Run: headless pygame with SDL's dummy video driver; simulated clock (each Clock.tick advances the game by its frame time, no real sleeping); random seed 0; keys injected as events and as key.get_pressed() state; no mouse input.
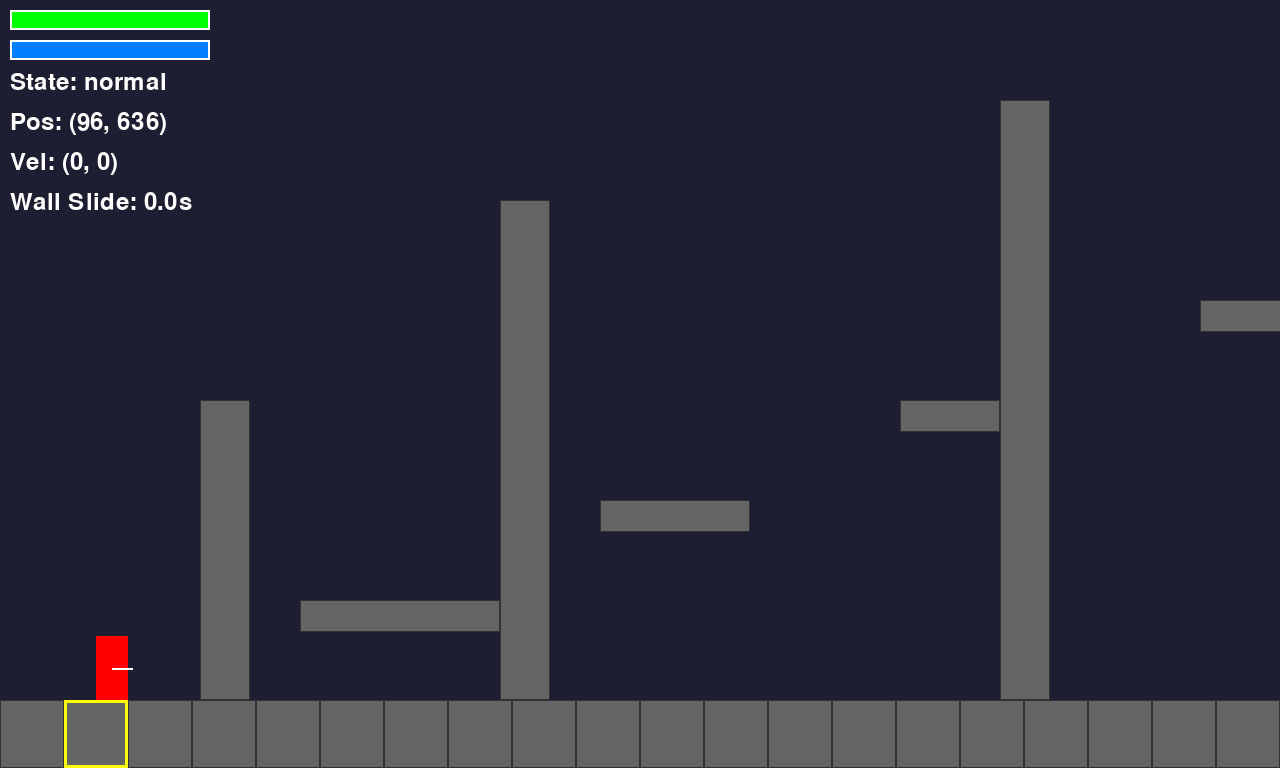
Frame 1 of 4 · flips 1–60 · no input
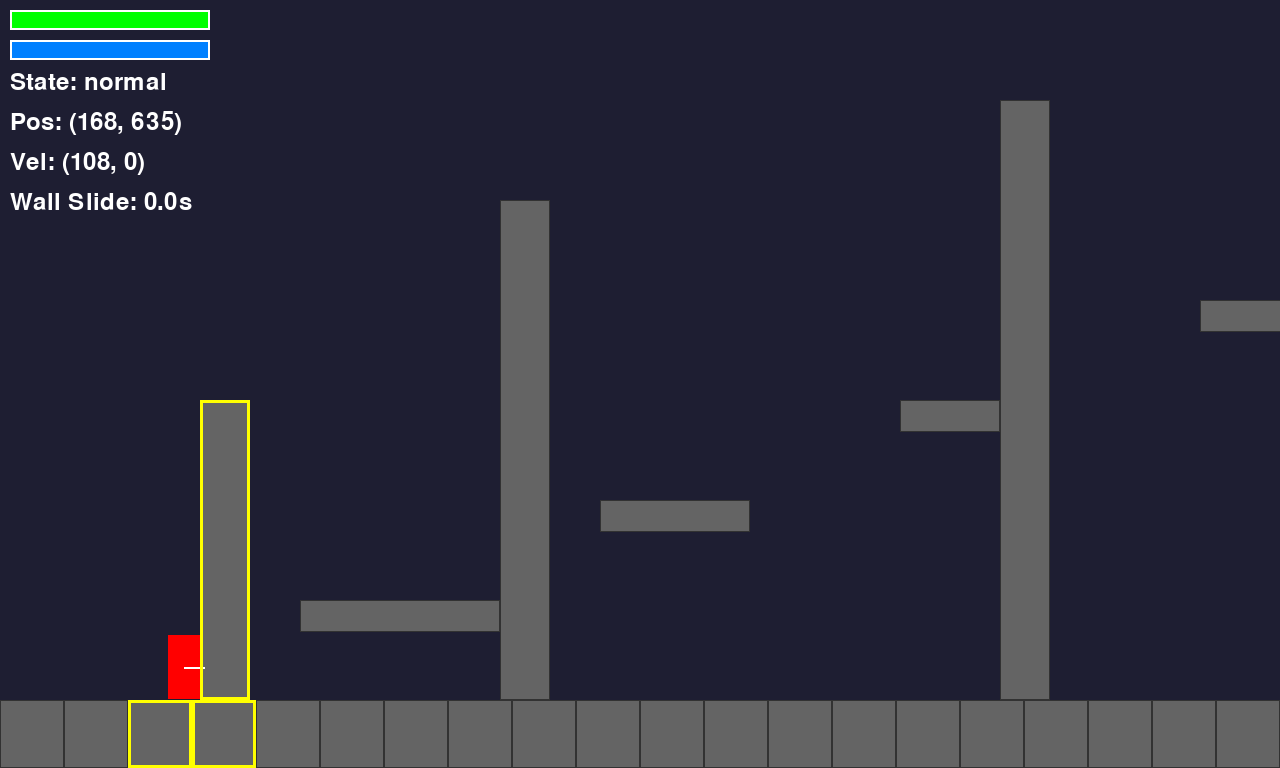
Frame 2 of 4 · flips 61–180 · tapped SPACE, RETURN · held RIGHT (→), D
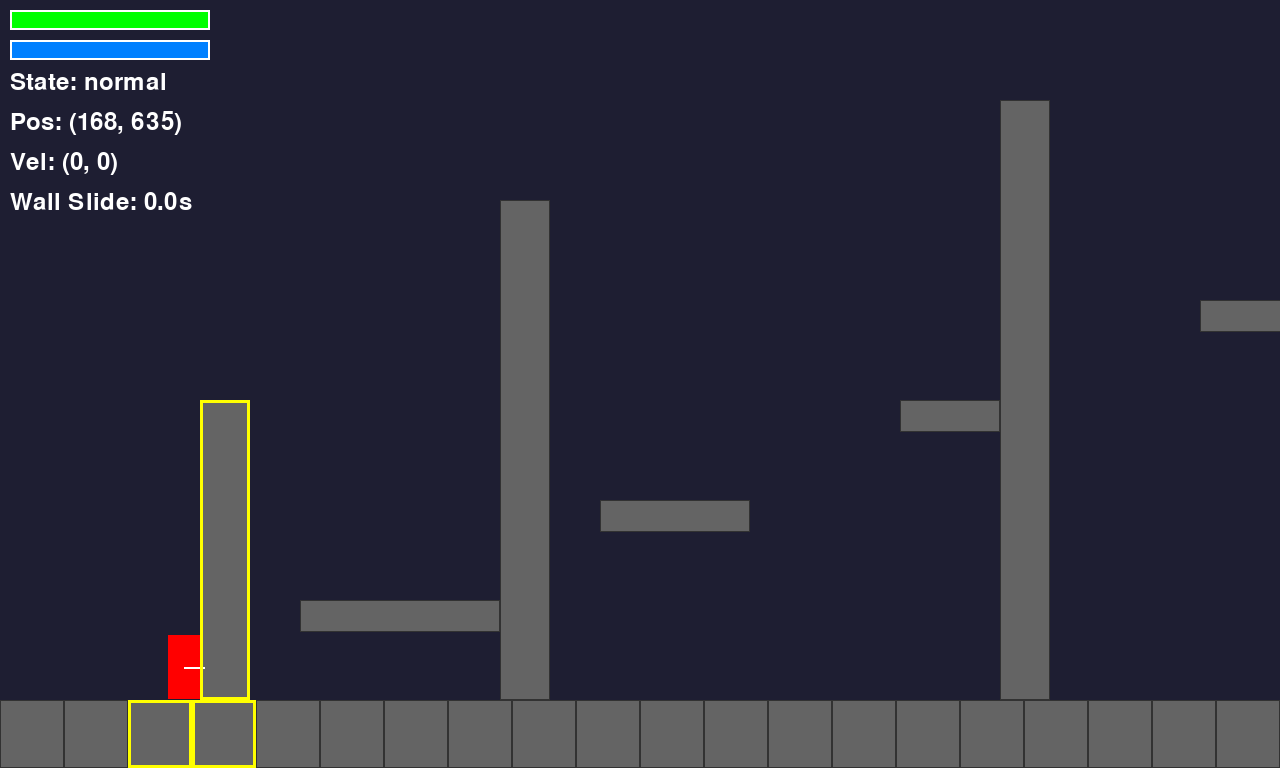
Frame 3 of 4 · flips 181–300 · held DOWN (↓), S
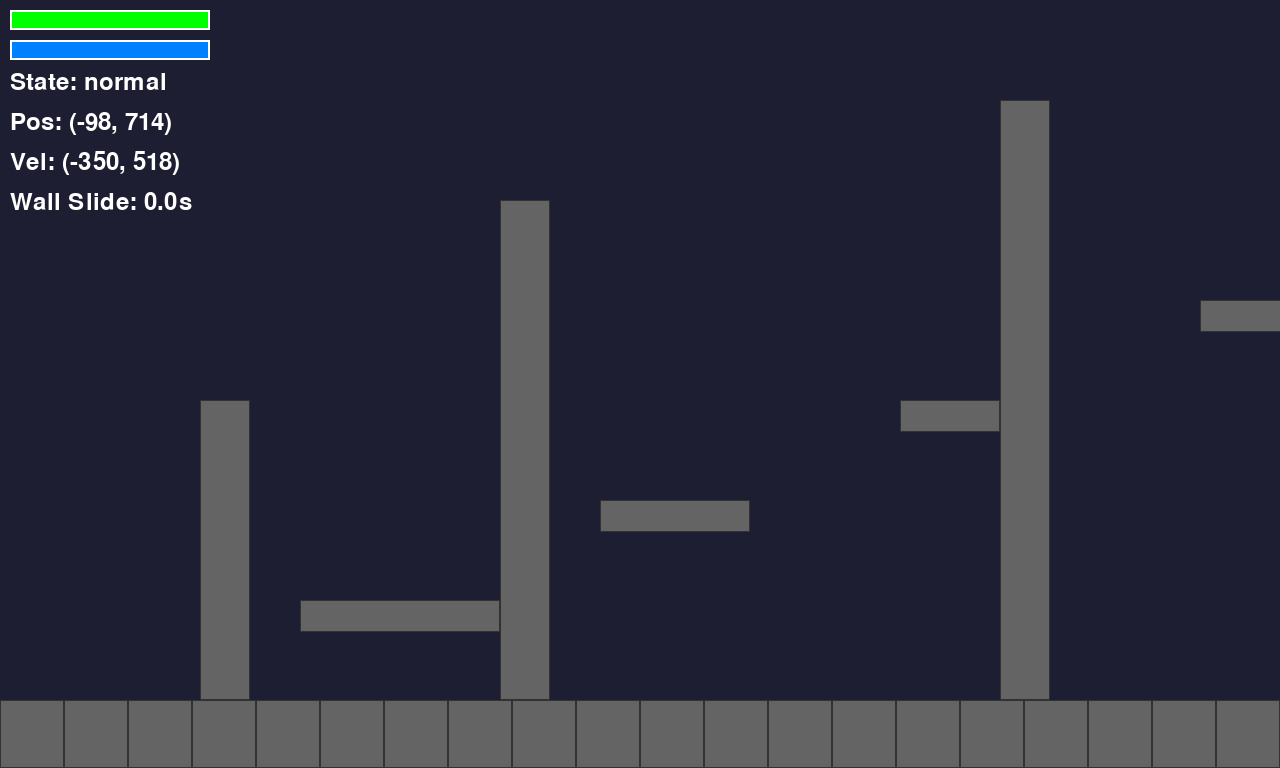
Frame 4 of 4 · flips 301–420 · held LEFT (←), A, UP (↑), W

The pygame program that drew these frames:

import pygame
import math
from typing import List, Tuple, Optional

# Constantes do sistema - AUMENTEI a aceleração e velocidades
GRAVITY = 1800
HORIZONTAL_ACCELERATION = 1200  # Aumentei de 800 para 1200
MAX_VELOCITY_X = 400  # Aumentei de 300 para 400
MAX_VELOCITY_Y = 800  # Aumentei de 600 para 800

# Constantes de movimento ninja
JUMP_VELOCITY = -600  # Aumentei o pulo
WALL_JUMP_VELOCITY = -500
WALL_JUMP_HORIZONTAL_VELOCITY = 300  # Aumentei
CLIMB_VELOCITY = 200  # Aumentei
DASH_VELOCITY = 700  # Aumentei
GLIDE_FALL_VELOCITY = 150

# Novas constantes para wall slide
WALL_SLIDE_ACCELERATION = 400  # Aceleração ao deslizar na parede
MAX_WALL_SLIDE_VELOCITY = 200  # Velocidade máxima de descida na parede

# Constantes de atrito
GROUND_FRICTION = 0.85  # Um pouco menos de atrito para deslizar mais
AIR_FRICTION = 0.98  # Menos atrito no ar para mais controle
SLIDE_FRICTION = 0.6

# Constantes de recursos
WALL_JUMP_COST = 8  # Reduzi um pouco o custo
WALL_RUN_COST = 4
DASH_COST = 20
GLIDE_COST = 6
STAMINA_REGEN = 25  # Aumentei a regeneração
CHAKRA_REGEN = 20

# Outras constantes
MIN_WALLRUN_VELOCITY = 150
DASH_COOLDOWN = 0.8  # Reduzi o cooldown
PLAYER_WIDTH = 32
PLAYER_HEIGHT = 64
WALL_DETECTION_DISTANCE = 15

class Vector2:
    def __init__(self, x: float, y: float):
        self.x = x
        self.y = y
    
    def __add__(self, other):
        return Vector2(self.x + other.x, self.y + other.y)
    
    def __sub__(self, other):
        return Vector2(self.x - other.x, self.y - other.y)
    
    def __mul__(self, scalar: float):
        return Vector2(self.x * scalar, self.y * scalar)
    
    def __truediv__(self, scalar: float):
        return Vector2(self.x / scalar, self.y / scalar)
    
    def magnitude(self) -> float:
        return math.sqrt(self.x * self.x + self.y * self.y)
    
    def normalized(self):
        mag = self.magnitude()
        if mag == 0:
            return Vector2(0, 0)
        return Vector2(self.x / mag, self.y / mag)

class Rectangle:
    def __init__(self, x: float, y: float, width: float, height: float):
        self.x = x
        self.y = y
        self.width = width
        self.height = height
    
    @property
    def left(self):
        return self.x
    
    @property
    def right(self):
        return self.x + self.width
    
    @property
    def top(self):
        return self.y
    
    @property
    def bottom(self):
        return self.y + self.height
    
    def collides_with(self, other: 'Rectangle') -> bool:
        return (self.left < other.right and 
                self.right > other.left and 
                self.top < other.bottom and 
                self.bottom > other.top)
    
    def copy(self):
        return Rectangle(self.x, self.y, self.width, self.height)

class Collision:
    def __init__(self, type: str, direction: str, correction: Vector2, tile: Rectangle = None):
        self.type = type
        self.direction = direction
        self.correction = correction
        self.tile = tile

class CollisionSystem:
    def __init__(self):
        self.collidable_tiles = []
        self.camera_offset = Vector2(0, 0)
    
    def set_camera_offset(self, offset: Vector2):
        self.camera_offset = offset
    
    def set_collidable_tiles(self, tiles: List[Rectangle]):
        self.collidable_tiles = tiles
    
    def detect_collisions(self, player_rect: Rectangle) -> List[Collision]:
        collisions = []
        
        for tile in self.collidable_tiles:
            world_tile = self._apply_camera_offset(tile)
            if player_rect.collides_with(world_tile):
                collision = self._calculate_collision_response(player_rect, world_tile)
                if collision:
                    collisions.append(collision)
        
        return collisions
    
    def _apply_camera_offset(self, tile: Rectangle) -> Rectangle:
        return Rectangle(
            tile.x - self.camera_offset.x,
            tile.y - self.camera_offset.y,
            tile.width,
            tile.height
        )
    
    def _calculate_collision_response(self, player_rect: Rectangle, tile: Rectangle) -> Optional[Collision]:
        # Calcular sobreposições em todos os lados
        overlap_left = player_rect.right - tile.left
        overlap_right = tile.right - player_rect.left
        overlap_top = player_rect.bottom - tile.top
        overlap_bottom = tile.bottom - player_rect.top
        
        # Só considerar sobreposições positivas (real sobreposição)
        if overlap_left <= 0 or overlap_right <= 0 or overlap_top <= 0 or overlap_bottom <= 0:
            return None
        
        # Encontrar a menor sobreposição para determinar a direção principal
        min_overlap = min(overlap_left, overlap_right, overlap_top, overlap_bottom)
        
        # Determinar direção da colisão baseada na menor sobreposição
        if min_overlap == overlap_top:
            return Collision("vertical", "top", Vector2(0, -overlap_top), tile)
        elif min_overlap == overlap_bottom:
            return Collision("vertical", "bottom", Vector2(0, overlap_bottom), tile)
        elif min_overlap == overlap_left:
            return Collision("horizontal", "left", Vector2(-overlap_left, 0), tile)
        elif min_overlap == overlap_right:
            return Collision("horizontal", "right", Vector2(overlap_right, 0), tile)
        
        return None

class NinjaPlayer:
    def __init__(self, x: float, y: float):
        self.position = Vector2(x, y)
        self.velocity = Vector2(0, 0)
        self.acceleration = Vector2(0, 0)
        
        self.on_ground = False
        self.wall_left = False
        self.wall_right = False
        self.direction = 1  # 1 para direita, -1 para esquerda
        
        # Recursos do ninja
        self.chakra = 100
        self.stamina = 100
        self.max_velocity = Vector2(MAX_VELOCITY_X, MAX_VELOCITY_Y)
        
        # Estados
        self.state = "normal"  # normal, sliding, climbing, gliding, dashing, wall_sliding
        self.dash_cooldown = 0
        self.wall_slide_timer = 0
        self.wall_slide_direction = 0
        
        # Sistema de colisão
        self.collision_system = CollisionSystem()
        self.size = Vector2(PLAYER_WIDTH, PLAYER_HEIGHT)
        
        # Debug
        self.last_collisions = []
    
    def get_rect(self) -> Rectangle:
        return Rectangle(self.position.x, self.position.y, self.size.x, self.size.y)
    
    def update(self, delta_time: float, inputs: dict):
        self._process_inputs(inputs, delta_time)
        self._update_physics(delta_time)
        
        # Atualizar posição primeiro
        self.position += self.velocity * delta_time
        
        # Depois detectar e resolver colisões
        self._resolve_collisions()
        
        self._limit_velocity()
        self._update_resources(delta_time)
        self._update_wall_slide(delta_time)
        
        if self.dash_cooldown > 0:
            self.dash_cooldown -= delta_time
    
    def _update_resources(self, delta_time: float):
        # Regenerar stamina no chão ou na parede
        if self.on_ground or self.state == "wall_sliding":
            self.stamina = min(100, self.stamina + STAMINA_REGEN * delta_time)
        
        # Regenerar chakra sempre
        self.chakra = min(100, self.chakra + CHAKRA_REGEN * delta_time)
    
    def _process_inputs(self, inputs: dict, delta_time: float):
        # Movimento horizontal - MAIS RÁPIDO
        if self.state in ["normal", "gliding", "wall_sliding"]:
            if inputs.get("left"):
                self.acceleration.x -= HORIZONTAL_ACCELERATION
                self.direction = -1
            if inputs.get("right"):
                self.acceleration.x += HORIZONTAL_ACCELERATION
                self.direction = 1
        
        # Escalar paredes - MAIS RÁPIDO
        if self.state == "climbing":
            if inputs.get("up"):
                self.velocity.y = -CLIMB_VELOCITY
            elif inputs.get("down"):
                self.velocity.y = CLIMB_VELOCITY
            else:
                self.velocity.y = 0
        
        # Pulo - MAIS ALTO
        if inputs.get("jump_pressed"):
            if self.on_ground:
                self._jump()
            elif (self.wall_left or self.wall_right) and self.stamina > 0:
                self._wall_jump()
        
        # Dash - MAIS RÁPIDO
        if inputs.get("dash") and self.dash_cooldown <= 0 and self.chakra >= DASH_COST:
            self._dash()
        
        # Planar
        if inputs.get("glide") and self.stamina > 0 and not self.on_ground:
            self._glide(delta_time)
        elif self.state == "gliding":
            self.state = "normal"
        
        # Deslizar
        if inputs.get("slide") and self.on_ground:
            self.state = "sliding"
        elif self.state == "sliding" and (not inputs.get("slide") or not self.on_ground):
            self.state = "normal"
    
    def _update_physics(self, delta_time: float):
        # Aplicar gravidade
        if self.state not in ["climbing", "gliding", "wall_sliding"]:
            self.acceleration.y += GRAVITY
        elif self.state == "gliding":
            self.acceleration.y += GRAVITY * 0.3
        elif self.state == "wall_sliding":
            # Gravidade reduzida durante wall slide
            self.acceleration.y += GRAVITY * 0.6
        
        # Atualizar velocidade com aceleração
        self.velocity += self.acceleration * delta_time
        self.acceleration = Vector2(0, 0)
        
        # Aplicar atrito - MENOS ATRITO PARA MAIS VELOCIDADE
        if self.on_ground:
            if self.state == "sliding":
                self.velocity.x *= SLIDE_FRICTION
            else:
                self.velocity.x *= GROUND_FRICTION
        else:
            self.velocity.x *= AIR_FRICTION
    
    def _update_wall_slide(self, delta_time: float):
        # Sistema de wall slide - descer gradualmente na parede
        if (self.wall_left or self.wall_right) and not self.on_ground and self.state != "climbing":
            if self.state != "wall_sliding":
                self.state = "wall_sliding"
                self.wall_slide_timer = 0
                self.wall_slide_direction = -1 if self.wall_left else 1
            
            # Aumentar velocidade de descida gradualmente
            self.wall_slide_timer += delta_time
            slide_speed = min(MAX_WALL_SLIDE_VELOCITY, WALL_SLIDE_ACCELERATION * self.wall_slide_timer)
            
            # Aplicar velocidade de descida
            if self.velocity.y > 0:  # Só acelera se estiver caindo
                self.velocity.y = slide_speed
            
            # Manter o jogador próximo à parede
            if self.wall_left:
                self.velocity.x = max(self.velocity.x, 0)
            elif self.wall_right:
                self.velocity.x = min(self.velocity.x, 0)
        
        elif self.state == "wall_sliding" and (not self.wall_left and not self.wall_right or self.on_ground):
            self.state = "normal"
            self.wall_slide_timer = 0
    
    def _resolve_collisions(self):
        player_rect = self.get_rect()
        collisions = self.collision_system.detect_collisions(player_rect)
        self.last_collisions = collisions
        
        # Resetar estados
        was_on_ground = self.on_ground
        self.on_ground = False
        self.wall_left = False
        self.wall_right = False
        
        for collision in collisions:
            self._process_collision(collision)
        
        # Detectar paredes para wall slide
        self._detect_walls()
    
    def _process_collision(self, collision: Collision):
        # Aplicar correção de posição
        self.position += collision.correction
        
        if collision.direction == "top":  # Colisão com chão
            self.on_ground = True
            self.velocity.y = 0  # Parar completamente a velocidade vertical
            if self.state != "sliding":
                self.state = "normal"
            self.wall_slide_timer = 0  # Resetar wall slide
            
        elif collision.direction == "bottom":  # Colisão com teto
            self.velocity.y = 0  # Parar movimento para cima
            
        elif collision.direction == "left":  # Colisão com parede direita
            self.wall_right = True
            self.velocity.x = max(0, self.velocity.x)  # Só para movimento para a direita
            
        elif collision.direction == "right":  # Colisão com parede esquerda
            self.wall_left = True
            self.velocity.x = min(0, self.velocity.x)  # Só para movimento para a esquerda
    
    def _detect_walls(self):
        # Detecção adicional de paredes para wall slide
        if not self.on_ground:
            player_rect = self.get_rect()
            
            # Raycast para esquerda
            left_ray = Rectangle(player_rect.left - 2, player_rect.top + 5, 5, player_rect.height - 10)
            for tile in self.collision_system.collidable_tiles:
                world_tile = self.collision_system._apply_camera_offset(tile)
                if left_ray.collides_with(world_tile):
                    self.wall_left = True
                    break
            
            # Raycast para direita
            right_ray = Rectangle(player_rect.right - 3, player_rect.top + 5, 5, player_rect.height - 10)
            for tile in self.collision_system.collidable_tiles:
                world_tile = self.collision_system._apply_camera_offset(tile)
                if right_ray.collides_with(world_tile):
                    self.wall_right = True
                    break
        
        # Parar de escalar se não há mais parede
        if self.state == "climbing" and not self.wall_left and not self.wall_right:
            self.state = "normal"
            self.velocity.y = 0
    
    def _jump(self):
        self.velocity.y = JUMP_VELOCITY
        self.on_ground = False
    
    def _wall_jump(self):
        self.stamina -= WALL_JUMP_COST
        self.velocity.y = WALL_JUMP_VELOCITY
        
        if self.wall_left:
            self.velocity.x = WALL_JUMP_HORIZONTAL_VELOCITY
            self.direction = 1  # Virar para longe da parede
        elif self.wall_right:
            self.velocity.x = -WALL_JUMP_HORIZONTAL_VELOCITY
            self.direction = -1  # Virar para longe da parede
        
        self.state = "normal"
        self.wall_slide_timer = 0
    
    def _start_wall_run(self, wall_direction: str):
        if self.stamina > WALL_RUN_COST:
            self.state = "climbing"
            self.velocity.y = 0
    
    def _dash(self):
        self.chakra -= DASH_COST
        dash_direction = Vector2(self.direction, 0)
        self.velocity = dash_direction * DASH_VELOCITY
        self.state = "dashing"
        self.dash_cooldown = DASH_COOLDOWN
    
    def _glide(self, delta_time: float):
        self.state = "gliding"
        self.stamina -= GLIDE_COST * delta_time
        # Limitar velocidade de queda
        if self.velocity.y > 0:
            self.velocity.y *= 0.3  # Planagem mais eficiente
    
    def _limit_velocity(self):
        self.velocity.x = max(-self.max_velocity.x, min(self.velocity.x, self.max_velocity.x))
        self.velocity.y = max(-self.max_velocity.y, min(self.velocity.y, self.max_velocity.y))
    
    def draw(self, screen):
        # Desenhar jogador
        color = (255, 0, 0)  # Vermelho
        if self.state == "sliding":
            color = (255, 128, 0)  # Laranja
        elif self.state == "climbing":
            color = (0, 255, 0)  # Verde
        elif self.state == "gliding":
            color = (0, 128, 255)  # Azul
        elif self.state == "dashing":
            color = (255, 0, 255)  # Magenta
        elif self.state == "wall_sliding":
            color = (255, 255, 0)  # Amarelo para wall slide
        
        rect = pygame.Rect(
            self.position.x - self.collision_system.camera_offset.x,
            self.position.y - self.collision_system.camera_offset.y,
            self.size.x,
            self.size.y
        )
        pygame.draw.rect(screen, color, rect)
        
        # Desenhar direção
        direction_line = [
            (rect.centerx, rect.centery),
            (rect.centerx + self.direction * 20, rect.centery)
        ]
        pygame.draw.line(screen, (255, 255, 255), direction_line[0], direction_line[1], 2)
        
        # Debug: desenhar colisões
        for collision in self.last_collisions:
            if collision.tile:
                tile_rect = pygame.Rect(
                    collision.tile.x - self.collision_system.camera_offset.x,
                    collision.tile.y - self.collision_system.camera_offset.y,
                    collision.tile.width,
                    collision.tile.height
                )
                pygame.draw.rect(screen, (255, 255, 0), tile_rect, 3)

# O resto do código (TileManager e Game) permanece igual...

class TileManager:
    def __init__(self):
        self.tiles = []
        self.camera_offset = Vector2(0, 0)
    
    def set_camera_offset(self, offset: Vector2):
        self.camera_offset = offset
    
    def add_tile(self, x: float, y: float, width: float, height: float, collidable: bool = True):
        tile = Rectangle(x, y, width, height)
        self.tiles.append((tile, collidable))
    
    def get_visible_collidable_tiles(self) -> List[Rectangle]:
        visible_tiles = []
        
        for tile, collidable in self.tiles:
            if collidable:
                # Verificar se o tile está dentro da viewport da câmera
                world_tile_x = tile.x - self.camera_offset.x
                world_tile_y = tile.y - self.camera_offset.y
                
                if (world_tile_x + tile.width > 0 and world_tile_x < 1280 and
                    world_tile_y + tile.height > 0 and world_tile_y < 768):
                    visible_tiles.append(tile)
        
        return visible_tiles
    
    def draw(self, screen):
        for tile, collidable in self.tiles:
            screen_pos = Vector2(
                tile.x - self.camera_offset.x,
                tile.y - self.camera_offset.y
            )
            
            # Verificar se o tile está visível na tela
            if (screen_pos.x + tile.width > 0 and screen_pos.x < 1280 and
                screen_pos.y + tile.height > 0 and screen_pos.y < 768):
                
                color = (100, 100, 100) if collidable else (200, 200, 200)
                rect = pygame.Rect(screen_pos.x, screen_pos.y, tile.width, tile.height)
                pygame.draw.rect(screen, color, rect)
                pygame.draw.rect(screen, (50, 50, 50), rect, 1)

class Game:
    def __init__(self):
        pygame.init()
        self.screen = pygame.display.set_mode((1280, 768))
        pygame.display.set_caption("Ninja Platformer - MAIS RÁPIDO com Wall Slide")
        self.clock = pygame.time.Clock()
        self.running = True
        
        # Sistemas
        self.tile_manager = TileManager()
        self.player = NinjaPlayer(100, 300)
        
        # Conectar sistemas
        self.player.collision_system.set_camera_offset(Vector2(0, 0))
        
        # Variáveis de input
        self.jump_pressed = False
        
        # Criar nível de exemplo
        self._create_test_level()
    
    def _create_test_level(self):
        # Chão principal
        for i in range(0, 2000, 64):
            self.tile_manager.add_tile(i, 700, 64, 68)
        
        # Plataformas de teste
        self.tile_manager.add_tile(300, 600, 200, 32)
        self.tile_manager.add_tile(600, 500, 150, 32)
        self.tile_manager.add_tile(900, 400, 100, 32)
        self.tile_manager.add_tile(1200, 300, 100, 32)
        
        # Paredes altas para testar wall slide
        self.tile_manager.add_tile(200, 400, 50, 300)
        self.tile_manager.add_tile(500, 200, 50, 500)
        self.tile_manager.add_tile(1000, 100, 50, 600)
    
    def run(self):
        while self.running:
            delta_time = self.clock.tick(60) / 1000.0
            
            # Processar eventos
            for event in pygame.event.get():
                if event.type == pygame.QUIT:
                    self.running = False
                elif event.type == pygame.KEYDOWN:
                    if event.key == pygame.K_SPACE:
                        self.jump_pressed = True
            
            # Obter inputs
            inputs = self._get_inputs()
            
            # Atualizar offset da câmera (seguir jogador)
            camera_x = max(0, self.player.position.x - 640)
            self.tile_manager.set_camera_offset(Vector2(camera_x, 0))
            self.player.collision_system.set_camera_offset(Vector2(camera_x, 0))
            
            # Atualizar tiles colidíveis visíveis
            visible_tiles = self.tile_manager.get_visible_collidable_tiles()
            self.player.collision_system.set_collidable_tiles(visible_tiles)
            
            # Atualizar jogador
            self.player.update(delta_time, inputs)
            
            # Resetar jump_pressed
            self.jump_pressed = False
            
            # Renderizar
            self.screen.fill((30, 30, 50))
            self.tile_manager.draw(self.screen)
            self.player.draw(self.screen)
            
            # Desenhar UI
            self._draw_ui()
            
            pygame.display.flip()
        
        pygame.quit()
    
    def _get_inputs(self) -> dict:
        keys = pygame.key.get_pressed()
        return {
            "left": keys[pygame.K_LEFT] or keys[pygame.K_a],
            "right": keys[pygame.K_RIGHT] or keys[pygame.K_d],
            "up": keys[pygame.K_UP] or keys[pygame.K_w],
            "down": keys[pygame.K_DOWN] or keys[pygame.K_s],
            "jump_pressed": self.jump_pressed,
            "dash": keys[pygame.K_LSHIFT],
            "glide": keys[pygame.K_LCTRL],
            "slide": keys[pygame.K_z]
        }
    
    def _draw_ui(self):
        # Barra de stamina
        stamina_width = 200
        stamina_height = 20
        stamina_rect = pygame.Rect(10, 10, stamina_width, stamina_height)
        pygame.draw.rect(self.screen, (50, 50, 50), stamina_rect)
        
        fill_width = int((self.player.stamina / 100) * stamina_width)
        fill_rect = pygame.Rect(10, 10, fill_width, stamina_height)
        pygame.draw.rect(self.screen, (0, 255, 0), fill_rect)
        pygame.draw.rect(self.screen, (255, 255, 255), stamina_rect, 2)
        
        # Barra de chakra
        chakra_rect = pygame.Rect(10, 40, stamina_width, stamina_height)
        pygame.draw.rect(self.screen, (50, 50, 50), chakra_rect)
        
        fill_width = int((self.player.chakra / 100) * stamina_width)
        fill_rect = pygame.Rect(10, 40, fill_width, stamina_height)
        pygame.draw.rect(self.screen, (0, 128, 255), fill_rect)
        pygame.draw.rect(self.screen, (255, 255, 255), chakra_rect, 2)
        
        # Estado do jogador
        font = pygame.font.Font(None, 36)
        state_text = font.render(f"State: {self.player.state}", True, (255, 255, 255))
        self.screen.blit(state_text, (10, 70))
        
        # Posição do jogador (para debug)
        pos_text = font.render(f"Pos: ({int(self.player.position.x)}, {int(self.player.position.y)})", True, (255, 255, 255))
        self.screen.blit(pos_text, (10, 110))
        
        # Velocidade do jogador (para debug)
        vel_text = font.render(f"Vel: ({int(self.player.velocity.x)}, {int(self.player.velocity.y)})", True, (255, 255, 255))
        self.screen.blit(vel_text, (10, 150))
        
        # Wall Slide Timer (para debug)
        slide_text = font.render(f"Wall Slide: {self.player.wall_slide_timer:.1f}s", True, (255, 255, 255))
        self.screen.blit(slide_text, (10, 190))

if __name__ == "__main__":
    game = Game()
    game.run()
